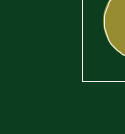
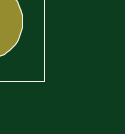
Circuit board: 7 layer files. Board 1.3 x 1.7 mm.
- drill: ohm4_ocxo.drl (72 bytes)
- bottom_copper: ohm4_ocxo.gbl (28866 bytes)
- bottom_silk: ohm4_ocxo.gbo (10190 bytes)
- bottom_mask: ohm4_ocxo.gbs (6934 bytes)
- top_copper: ohm4_ocxo.gtl (55313 bytes)
- top_silk: ohm4_ocxo.gto (28183 bytes)
- top_mask: ohm4_ocxo.gts (8299 bytes)

=== drill: ohm4_ocxo.drl (72 bytes, source withheld) ===
=== bottom_copper: ohm4_ocxo.gbl (28866 bytes, source omitted) ===
=== bottom_silk: ohm4_ocxo.gbo (10190 bytes, source omitted) ===
=== bottom_mask: ohm4_ocxo.gbs (6934 bytes, source omitted) ===
=== top_copper: ohm4_ocxo.gtl (55313 bytes, source omitted) ===
=== top_silk: ohm4_ocxo.gto (28183 bytes, source omitted) ===
=== top_mask: ohm4_ocxo.gts (8299 bytes, source omitted) ===
